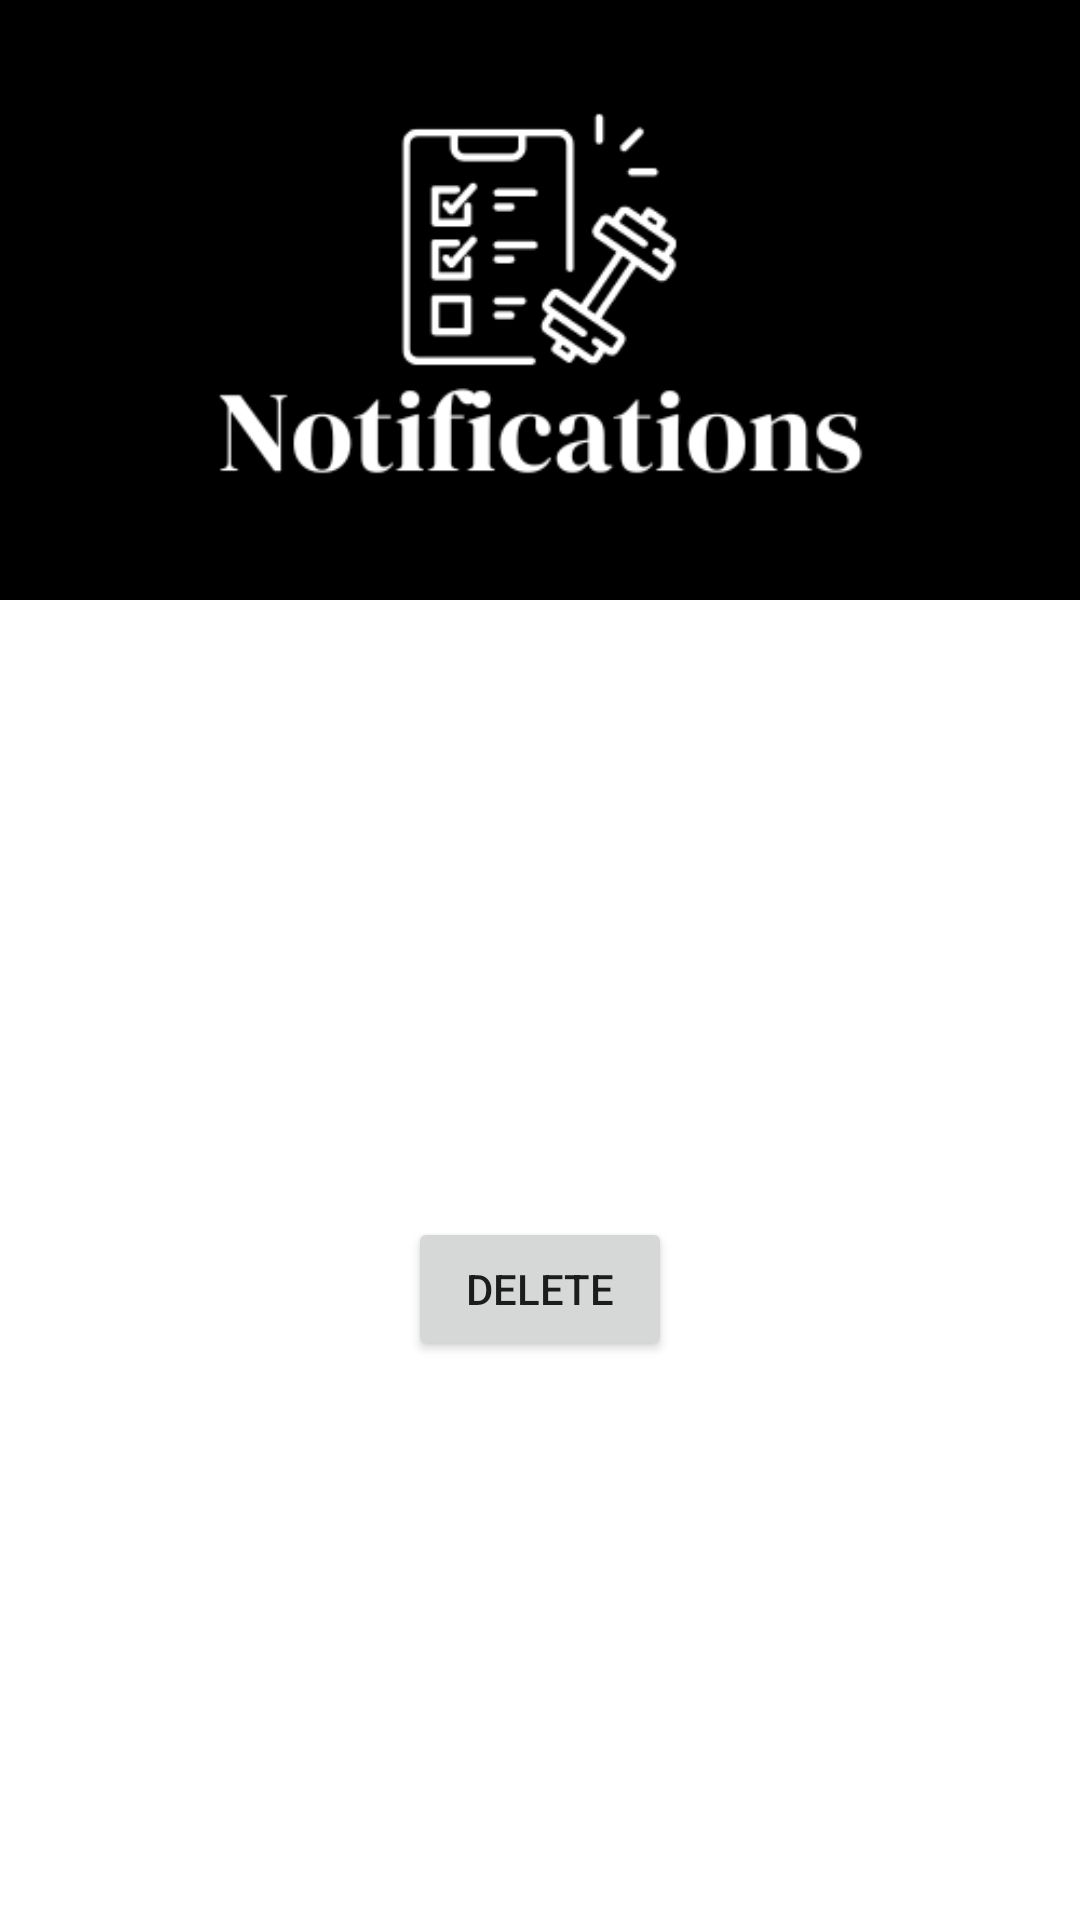

Produce the Android XML layout that renders to this screen, including the resource entries it uses.
<!-- AndroidManifest.xml: application theme Theme.MyFitnessApp -->
<!-- res/layout/notice_details.xml -->
<?xml version="1.0" encoding="utf-8"?>
<androidx.constraintlayout.widget.ConstraintLayout xmlns:android="http://schemas.android.com/apk/res/android"
    xmlns:app="http://schemas.android.com/apk/res-auto"
    xmlns:tools="http://schemas.android.com/tools"
    android:layout_width="match_parent"
    android:layout_height="match_parent">

    <ImageView
        android:id="@+id/cover_notifications"
        android:layout_width="match_parent"
        android:layout_height="200dp"
        android:scaleType="centerCrop"
        android:src="@drawable/notifications_logo"
        app:layout_constraintTop_toTopOf="parent"
        tools:layout_editor_absoluteX="0dp" />

    <TextView
        android:id="@+id/content_noticeDetails"
        android:layout_width="wrap_content"
        android:layout_height="wrap_content"
        android:layout_marginStart="16dp"
        android:layout_marginTop="32dp"
        android:layout_marginEnd="16dp"
        android:fontFamily="@font/poppins_medium"
        android:text=""
        android:textSize="20sp"
        app:layout_constraintEnd_toEndOf="parent"
        app:layout_constraintStart_toStartOf="@id/cover_notifications"
        app:layout_constraintTop_toBottomOf="@+id/cover_notifications" />

    <Button
        android:id="@+id/button_deleteN"
        android:layout_width="wrap_content"
        android:layout_height="wrap_content"
        android:layout_marginBottom="40dp"
        android:text="@string/DELETE"
        app:layout_constraintBottom_toBottomOf="parent"
        app:layout_constraintEnd_toEndOf="parent"
        app:layout_constraintStart_toStartOf="parent"
        app:layout_constraintTop_toBottomOf="@+id/content_noticeDetails" />
</androidx.constraintlayout.widget.ConstraintLayout>
<!-- resources referenced by this layout -->
<resources>
  <!-- drawable notifications_logo: png bitmap (drawable, 14680 bytes) -->
  <string name="DELETE">DELETE</string>
  <style name="Theme.MyFitnessApp" parent="Theme.MaterialComponents.DayNight.NoActionBar">
          <item name="android:windowIsTranslucent">true</item>
          <item name="android:windowCloseOnTouchOutside">true</item>
          <item name="colorPrimary">@color/black</item>
          <item name="colorPrimaryVariant">@color/gray</item>
          <item name="colorOnPrimary">@color/white</item>
          
          <item name="colorSecondary">@color/gray</item>
          <item name="colorSecondaryVariant">@color/teal_700</item>
          <item name="colorOnSecondary">@color/black</item>
          
          <item name="android:statusBarColor" tools:targetApi="l">?attr/colorPrimaryVariant</item>
      </style>
  <color name="black">#FF000000</color>
  <color name="gray">#808080</color>
  <color name="white">#FFFFFFFF</color>
  <color name="teal_700">#FF018786</color>
</resources>
